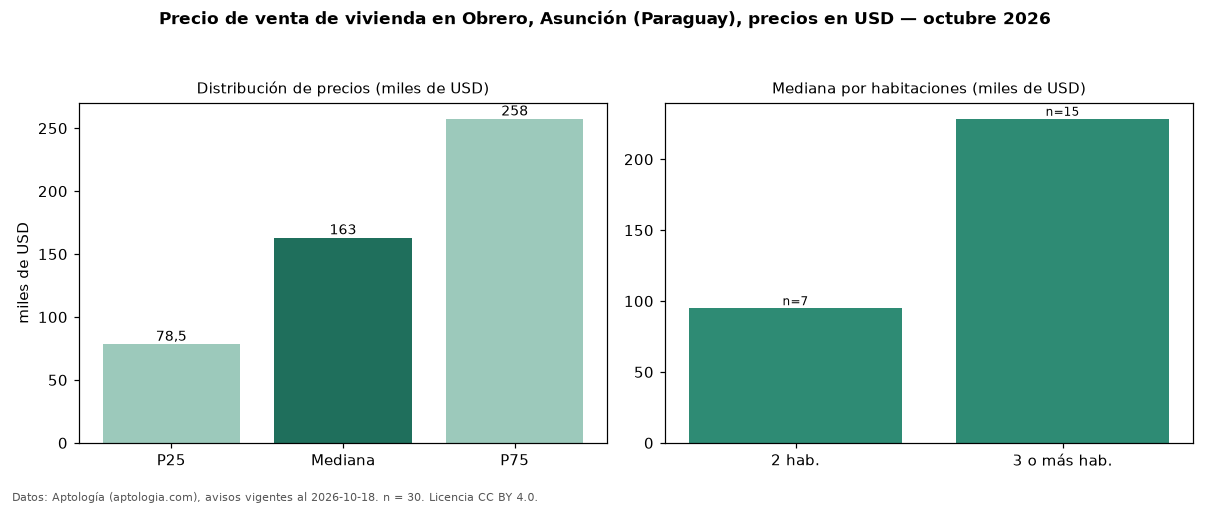

The file beside this chart, header and first rows:
seccion, metrica, valor, moneda, n
precio, p25, 78500, USD, 30
precio, mediana, 163122, USD, 30
precio, p75, 257500, USD, 30
precio, minimo, 50468, USD, 30
precio, maximo, 650000, USD, 30
banos, mediana_banos, 3.0, , 
habitaciones, 2, 95000, USD, 7
habitaciones, 3+, 228545, USD, 15
fuente, fecha_datos, 2026-10-18, , 
fuente, atribucion, https://www.aptologia.com/py/venta/asunc…, , 
fuente, licencia, CC BY 4.0, , 
